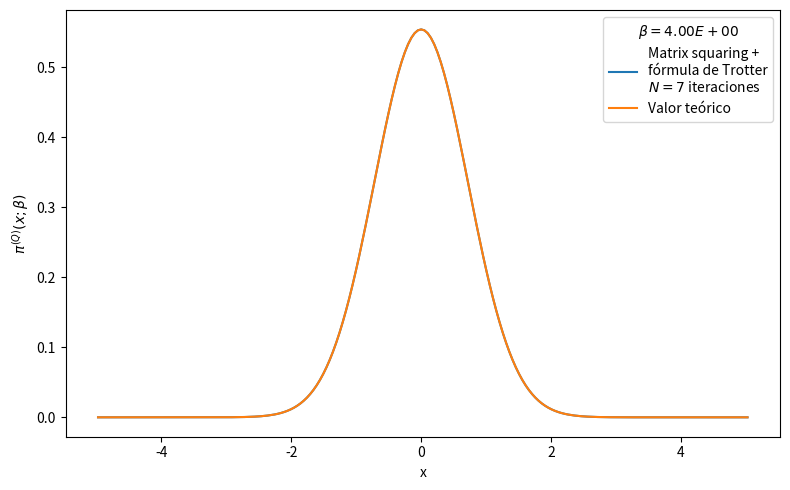

Write the Python code that produced this figure.
# -*- coding: utf-8 -*-
from __future__ import division
import numpy as np
import matplotlib.pyplot as plt
from time import time
import pandas as pd

def rho_free(x,xp,beta):
    """
    Uso: devuelve elemento de matriz dsnsidad para el caso de una partícula libre en un toro infinito.
    """
    return (2.*np.pi*beta)**(-0.5) * np.exp(-(x-xp)**2 / (2 * beta) )

def harmonic_potential(x):
    """Devuelve valor del potencial harmónico para una posición x dada"""
    return 0.5*x**2

def anharmonic_potential(x):
    """Devuelve valor de potencial anharmónico para una posición x dada"""
    return 0.5*x**2 - x**3 + x**4

def QHO_canonical_ensemble(x,beta):
    """
    Uso:    calcula probabilidad teórica cuántica de encontrar al osciladoe armónico 
            (presente en un baño térmico) en la posición x.
    
    Recibe:
        x: float            -> posición
        beta: float         -> inverso de temperatura en unidades reducidas beta = 1/T.
    
    Devuelve:
        probabilidad teórica cuántica en posición dada para temperatura T dada. 
    """
    return (np.tanh(beta/2.)/np.pi)**0.5 * np.exp(- x**2 * np.tanh(beta/2.))

def rho_trotter(x_max = 5., nx = 101, beta=1, potential=harmonic_potential):
    """
    Uso:    devuelve matriz densidad en aproximación de Trotter para altas temperaturas y un potencial dado

    Recibe:
        grid: list      -> lista de dimensión N
        beta: float     -> inverso de temperatura en unidades reducidas
        potential: func -> potencial de interacción

    Devuelve:
        matrix          -> matriz densidad de dimension NxN
    """
    dx = 2. * x_max / (nx - 1)
    grid_x = np.array([i*dx for i in range(-int((nx-1)/2), int(nx/2 + 1))])
    rho = np.array([ [ rho_free(x , xp, beta) * np.exp(-0.5*beta*(potential(x)+potential(xp))) for x in grid_x] for xp in grid_x])
    return rho, grid_x, dx

def density_matrix_squaring(rho, grid_x, N_iter = 1, beta_ini = 1, print_steps=True):
    """
    Uso:    
    """
    dx = grid_x[1] - grid_x[0]
    beta_fin = beta_ini * 2 **  N_iter
    print('beta_ini = %.3f'%beta_ini,
            '\n----------------------------------------------------------------')
    for i in range(N_iter):
        rho = dx * np.dot(rho,rho)
        if print_steps==True:
            print(u'Iteration %d)  2^%d * beta_ini --> 2^%d * beta_ini'%(i, i, i+1))
    trace_rho = np.trace(rho)*dx
    return rho, trace_rho, beta_fin

def save_pi_x_csv(grid_x, x_weights, file_name, relevant_info, print_data=True):
    # Guardamos datos de pi(x;beta) en archivo .csv usando pandas
    pi_x_data = {'Position x': grid_x,
                'Prob. density': x_weights}
    pi_x_data = pd.DataFrame(data=pi_x_data)
    with open(file_name,mode='w') as rho_csv:
        rho_csv.write(relevant_info+'\n')
    rho_csv.close()
    with open(file_name,mode='a') as rho_csv:
        pi_x_data.to_csv(rho_csv)
    rho_csv.close()
    if print_data==True:
        print(pi_x_data)
    return pi_x_data


def run_pi_x_squaring(x_max=5., nx=200, N_iter=7, beta_fin=4, potential=harmonic_potential,
                         potential_string =  'harmonic_potential', print_steps=True,
                         save_data=True, plot=True, save_plot=True, show_plot=True):
    beta_ini = beta_fin * 2**(-N_iter)
    # Cálculo de rho con aproximación de Trotter
    rho, grid_x, dx = rho_trotter(x_max, nx, beta_ini, potential)
    # Aproximación de rho con matrix squaring iterado N_iter veces.
    rho, trace_rho, beta_fin_2 = density_matrix_squaring(rho, grid_x, N_iter, 
                                                            beta_ini, print_steps)
    print('\n----------------------------------------------------------------',
            u'beta_fin = %.3f   Z(beta_fin) = Tr(rho(beta_fin)) ≈ %.3E'%(beta_fin_2,trace_rho))
    # Normalización de rho y cálculo de densidades de probabilidad para valores en grid_x
    rho_normalized = rho/trace_rho
    x_weights = np.diag(rho_normalized)
    if save_data==True:
        # Nombre del archivo csv en el que guardamos valores de pi(x;beta_fin)
        file_name = u'pi_x-%s-x_max_%.3f-nx_%d-N_iter_%d-beta_fin_%.3f.csv'\
                                            %(potential_string,x_max,nx,N_iter,beta_fin)
        # Información relevante para agregar como comentario al archivo csv
        relevant_info = u'# %s   x_max = %.3f   nx = %d   '%(potential_string,x_max,nx) + \
                        u'N_iter = %d   beta_ini = %.3f   '%(N_iter,beta_ini,) + \
                        u'beta_fin = %.3f'%beta_fin
        # Guardamos valores  de pi(x;beta_fin) en archivo csv
        save_pi_x_csv(grid_x, x_weights, file_name, relevant_info, print_data=0)
    # Figura preliminar
    if plot == True:
        plt.figure(figsize=(8,5))
        plt.plot(grid_x, x_weights, label = 'Matrix squaring +\nfórmula de Trotter\n$N=%d$ iteraciones'%N_iter)
        plt.plot(grid_x, QHO_canonical_ensemble(grid_x,beta_fin), label=u'Valor teórico')
        plt.xlabel(u'x')
        plt.ylabel(u'$\pi^{(Q)}(x;\\beta)$')
        plt.legend(loc='best',title=u'$\\beta=%.2E$'%beta_fin)
        plt.tight_layout()
        if save_plot==True:
            plot_name = u'pi_x-plot-%s-x_max_%.3f-nx_%d-N_iter_%d-beta_fin_%.3f.eps'\
                                            %(potential_string,x_max,nx,N_iter,beta_fin)
            plt.savefig(plot_name)
        if show_plot==True:
            plt.show()
        plt.close()
    return 0

run_pi_x_squaring()

# x_max = 5.
# nx = 200
# N_iter = 7
# beta_fin = 4
# beta_ini = beta_fin * 2**(-N_iter)
# potential, potential_string = harmonic_potential, 'harmonic_potential'
# rho, grid_x, dx = rho_trotter(x_max = x_max, nx = nx, beta = beta_ini, potential = potential)
# rho, trace_rho, beta_fin_2 = density_matrix_squaring(rho, grid_x, N_iter = N_iter, beta_ini = beta_ini, print_steps=True)
# print(u'beta = %.3f      Z(beta) = Tr(rho(beta)) ≈ %.3E'%(beta_fin_2,trace_rho))
# rho_normalized = rho/trace_rho          #rho normalizado 
# x_weights = np.diag(rho_normalized)     #densidad de probabilidad dada por los elementos de la diagonal
# file_name = 'pi_x-%s-x_max_%.3f-nx_%d-N_iter_%d-beta_fin_%.3f.csv'%(potential_string,x_max,nx,N_iter,beta_fin)
# relevant_info = u'# %s   x_max = %.3f   nx = %d   N_iter = %d   beta_ini = %.3f   beta_fin = %.3f'%(potential_string,x_max,nx,N_iter,beta_fin,beta_ini)
# save_pi_x_csv(grid_x, x_weights, file_name, relevant_info, print_data=0)

# # Figura preliminar
# plt.figure()
# plt.plot(grid_x, x_weights, label = 'Matrix Convolution +\nTrotter formula')
# plt.plot(grid_x, QHO_canonical_ensemble(grid_x,beta_fin), label=u'$\pi^{(Q)}(x;beta)$' )
# plt.legend(title=u'$\\beta=%.2E$'%beta_fin)
# plt.tight_layout()
# plt.show()
# plt.close()
